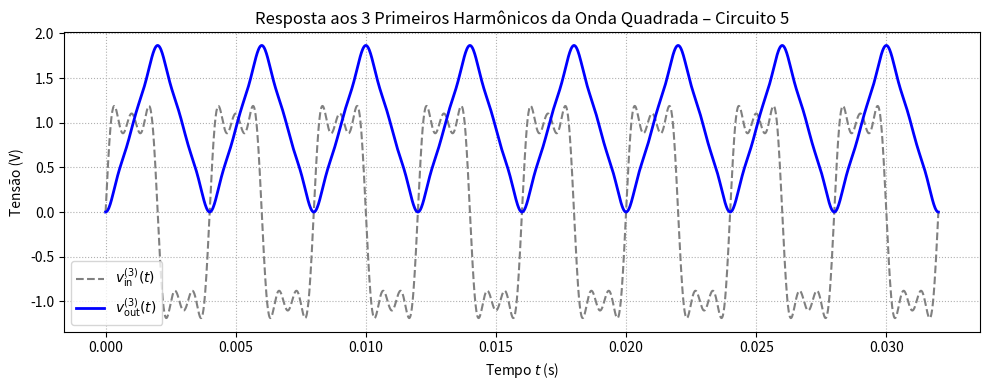

Generate this figure with matplotlib:
import numpy as np
from scipy import signal
import matplotlib.pyplot as plt

# Parâmetros do circuito
R1 = 10e3        # 10 kΩ
C2 = 100e-9      # 100 nF
RC = R1 * C2

# Frequência fundamental
omega = 500 * np.pi
t = np.linspace(0, 8 / (omega / (2 * np.pi)), 2000)

# Entrada: 3 primeiros harmônicos (1, 3, 5)
v_in = (4 / np.pi) * (
    (1 / 1) * np.sin(1 * omega * t) +
    (1 / 3) * np.sin(3 * omega * t) +
    (1 / 5) * np.sin(5 * omega * t)
)

# Sistema integrador
num = [1]
den = [RC, 0]
sys = signal.TransferFunction(num, den)

# Resposta à soma dos harmônicos
t_out, v_out, _ = signal.lsim(sys, U=v_in, T=t)

# Plotagem
plt.figure(figsize=(10, 4))
plt.plot(t, v_in, '--', color='gray', label=r'$v_{\mathrm{in}}^{(3)}(t)$')
plt.plot(t_out, v_out, 'b', lw=2, label=r'$v_{\mathrm{out}}^{(3)}(t)$')
plt.title('Resposta aos 3 Primeiros Harmônicos da Onda Quadrada – Circuito 5')
plt.xlabel('Tempo $t$ (s)')
plt.ylabel('Tensão (V)')
plt.grid(True, linestyle=':')
plt.legend()
plt.tight_layout()
plt.show()